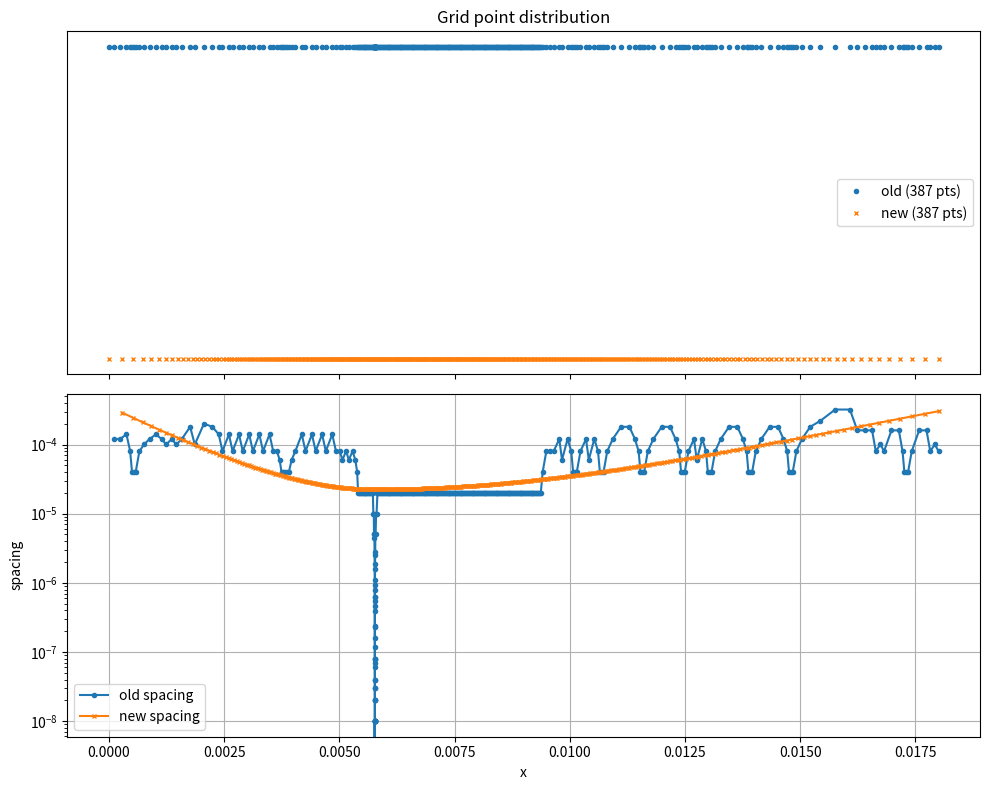

Recreate this plot in Python.
import numpy as np
import matplotlib.pyplot as plt

def clustered_grid(L, n, cluster_frac=0.32, beta_left=1.5, beta_right=2.6):
    s = np.linspace(0, 1, n)
    x = np.empty(n)
    # Left side: arctanh clusters points near s=cluster_frac
    mask = s <= cluster_frac
    z = s[mask] / cluster_frac
    y = 1 - np.arctanh(np.tanh(beta_left) * (1 - z)) / beta_left
    x[mask] = cluster_frac * L * y
    # Right side: arctanh clusters points near s=cluster_frac
    z = (s[~mask] - cluster_frac) / (1 - cluster_frac)
    y = np.arctanh(np.tanh(beta_right) * z) / beta_right
    x[~mask] = cluster_frac * L + (1 - cluster_frac) * L * y
    return x

old = np.array([0., 0.00012013, 0.00024027, 0.00038042, 0.00046051, 0.00050056,
 0.0005406, 0.00058065, 0.00066073, 0.00076085, 0.00088098, 0.00102113,
 0.00114127, 0.00124138, 0.00136151, 0.00146162, 0.00158176, 0.00176196,
 0.00186207, 0.00206229, 0.00224249, 0.00238265, 0.00246274, 0.00260289,
 0.00268298, 0.00282314, 0.00290323, 0.00304338, 0.00312347, 0.00326363,
 0.00334372, 0.00348387, 0.00356396, 0.00364405, 0.00370412, 0.00374416,
 0.0037842, 0.00382425, 0.00386429, 0.00390434, 0.0039644, 0.00404449,
 0.00418465, 0.00426474, 0.00440489, 0.00448498, 0.00462514, 0.00470523,
 0.00484538, 0.00492547, 0.00500556, 0.00506563, 0.00514572, 0.00520578,
 0.00528587, 0.00534594, 0.00538598, 0.00540601, 0.00542603, 0.00544605,
 0.00546607, 0.0054861, 0.00550612, 0.00552614, 0.00554616, 0.00556618,
 0.00558621, 0.00560623, 0.00562625, 0.00564627, 0.0056663, 0.00568632,
 0.00570634, 0.00572636, 0.00573637, 0.00574638, 0.00575139, 0.0057564,
 0.00576078, 0.00576359, 0.00576516, 0.00576609, 0.00576672, 0.00576735,
 0.00576781, 0.00576805, 0.00576821, 0.00576828, 0.00576836, 0.00576844,
 0.0057685, 0.00576854, 0.00576856, 0.00576858, 0.00576859, 0.0057686,
 0.00576861, 0.00576862, 0.00576862, 0.00576863, 0.00576863, 0.00576864,
 0.00576865, 0.00576866, 0.00576868, 0.00576869, 0.00576872, 0.00576875,
 0.00576879, 0.00576887, 0.00576899, 0.00576922, 0.00576961, 0.00577016,
 0.00577094, 0.00577204, 0.00577392, 0.00577642, 0.00578142, 0.00578643,
 0.00579644, 0.00580645, 0.00582647, 0.0058465, 0.00586652, 0.00588654,
 0.00590656, 0.00592659, 0.00594661, 0.00596663, 0.00598665, 0.00600667,
 0.0060267, 0.00604672, 0.00606674, 0.00608676, 0.00610679, 0.00612681,
 0.00614683, 0.00616685, 0.00618687, 0.0062069, 0.00622692, 0.00624694,
 0.00626696, 0.00628699, 0.00630701, 0.00632703, 0.00634705, 0.00636707,
 0.0063871, 0.00640712, 0.00642714, 0.00644716, 0.00646719, 0.00648721,
 0.00650723, 0.00652725, 0.00654727, 0.0065673, 0.00658732, 0.00660734,
 0.00662736, 0.00664739, 0.00666741, 0.00668743, 0.00670745, 0.00672747,
 0.0067475, 0.00676752, 0.00678754, 0.00680756, 0.00682759, 0.00684761,
 0.00686763, 0.00688765, 0.00690768, 0.0069277, 0.00694772, 0.00696774,
 0.00698776, 0.00700779, 0.00702781, 0.00704783, 0.00706785, 0.00708788,
 0.0071079, 0.00712792, 0.00714794, 0.00716796, 0.00718799, 0.00720801,
 0.00722803, 0.00724805, 0.00726808, 0.0072881, 0.00730812, 0.00732814,
 0.00734816, 0.00736819, 0.00738821, 0.00740823, 0.00742825, 0.00744828,
 0.0074683, 0.00748832, 0.00750834, 0.00752836, 0.00754839, 0.00756841,
 0.00758843, 0.00760845, 0.00762848, 0.0076485, 0.00766852, 0.00768854,
 0.00770857, 0.00772859, 0.00774861, 0.00776863, 0.00778865, 0.00780868,
 0.0078287, 0.00784872, 0.00786874, 0.00788877, 0.00790879, 0.00792881,
 0.00794883, 0.00796885, 0.00798888, 0.0080089, 0.00802892, 0.00804894,
 0.00806897, 0.00808899, 0.00810901, 0.00812903, 0.00814905, 0.00816908,
 0.0081891, 0.00820912, 0.00822914, 0.00824917, 0.00826919, 0.00828921,
 0.00830923, 0.00832925, 0.00834928, 0.0083693, 0.00838932, 0.00840934,
 0.00842937, 0.00844939, 0.00846941, 0.00848943, 0.00850945, 0.00852948,
 0.0085495, 0.00856952, 0.00858954, 0.00860957, 0.00862959, 0.00864961,
 0.00866963, 0.00868966, 0.00870968, 0.0087297, 0.00874972, 0.00876974,
 0.00878977, 0.00880979, 0.00882981, 0.00884983, 0.00886986, 0.00888988,
 0.0089099, 0.00892992, 0.00894994, 0.00896997, 0.00898999, 0.00901001,
 0.00903003, 0.00905006, 0.00907008, 0.0090901, 0.00911012, 0.00913014,
 0.00915017, 0.00917019, 0.00919021, 0.00921023, 0.00923026, 0.00925028,
 0.0092703, 0.00929032, 0.00931034, 0.00933037, 0.00935039, 0.00937041,
 0.00941046, 0.00949055, 0.00957063, 0.00965072, 0.00977086, 0.00983092,
 0.00995106, 0.01003115, 0.01007119, 0.01011123, 0.01015128, 0.01023137,
 0.0103515, 0.01041157, 0.0105317, 0.01061179, 0.01065184, 0.01069188,
 0.01073192, 0.01081201, 0.01093215, 0.01111235, 0.01129255, 0.01141268,
 0.01149277, 0.01153281, 0.01157286, 0.0116129, 0.01169299, 0.01181313,
 0.01199333, 0.01217353, 0.01229366, 0.01237375, 0.01241379, 0.01245384,
 0.01249388, 0.01257397, 0.0126941, 0.01275417, 0.0128743, 0.01295439,
 0.01299444, 0.01303448, 0.01307453, 0.01315462, 0.01327475, 0.01345495,
 0.01363515, 0.01375528, 0.01383537, 0.01387542, 0.01391546, 0.01395551,
 0.0140356, 0.01415573, 0.01433593, 0.01451613, 0.01463626, 0.01471635,
 0.0147564, 0.01479644, 0.01483648, 0.01491657, 0.01503671, 0.01521691,
 0.01543715, 0.01575751, 0.01607786, 0.01623804, 0.01639822, 0.0165584,
 0.01663849, 0.0167386, 0.01681869, 0.01697887, 0.01713904, 0.01721913,
 0.01725918, 0.01729922, 0.01733927, 0.01741935, 0.01757953, 0.01773971,
 0.0178198, 0.01791991, 0.018])

n = len(old)

new =clustered_grid(18e-3, n, cluster_frac=0.32, beta_left=2.0, beta_right=2.0)

fig, (ax1, ax2) = plt.subplots(2, 1, figsize=(10, 8), sharex=True)

ax1.plot(old, np.ones_like(old), 'o', markersize=3, label=f'old ({n} pts)')
ax1.plot(new, np.zeros_like(new), 'x', markersize=3, label=f'new ({n} pts)')
ax1.set_yticks([])
ax1.legend()
ax1.set_title('Grid point distribution')

ax2.semilogy(old[1:], np.diff(old), 'o-', markersize=3, label='old spacing')
ax2.semilogy(new[1:], np.diff(new), 'x-', markersize=3, label='new spacing')
ax2.set_xlabel('x')
ax2.set_ylabel('spacing')
ax2.legend()
ax2.grid(True)

plt.tight_layout()
plt.show()
